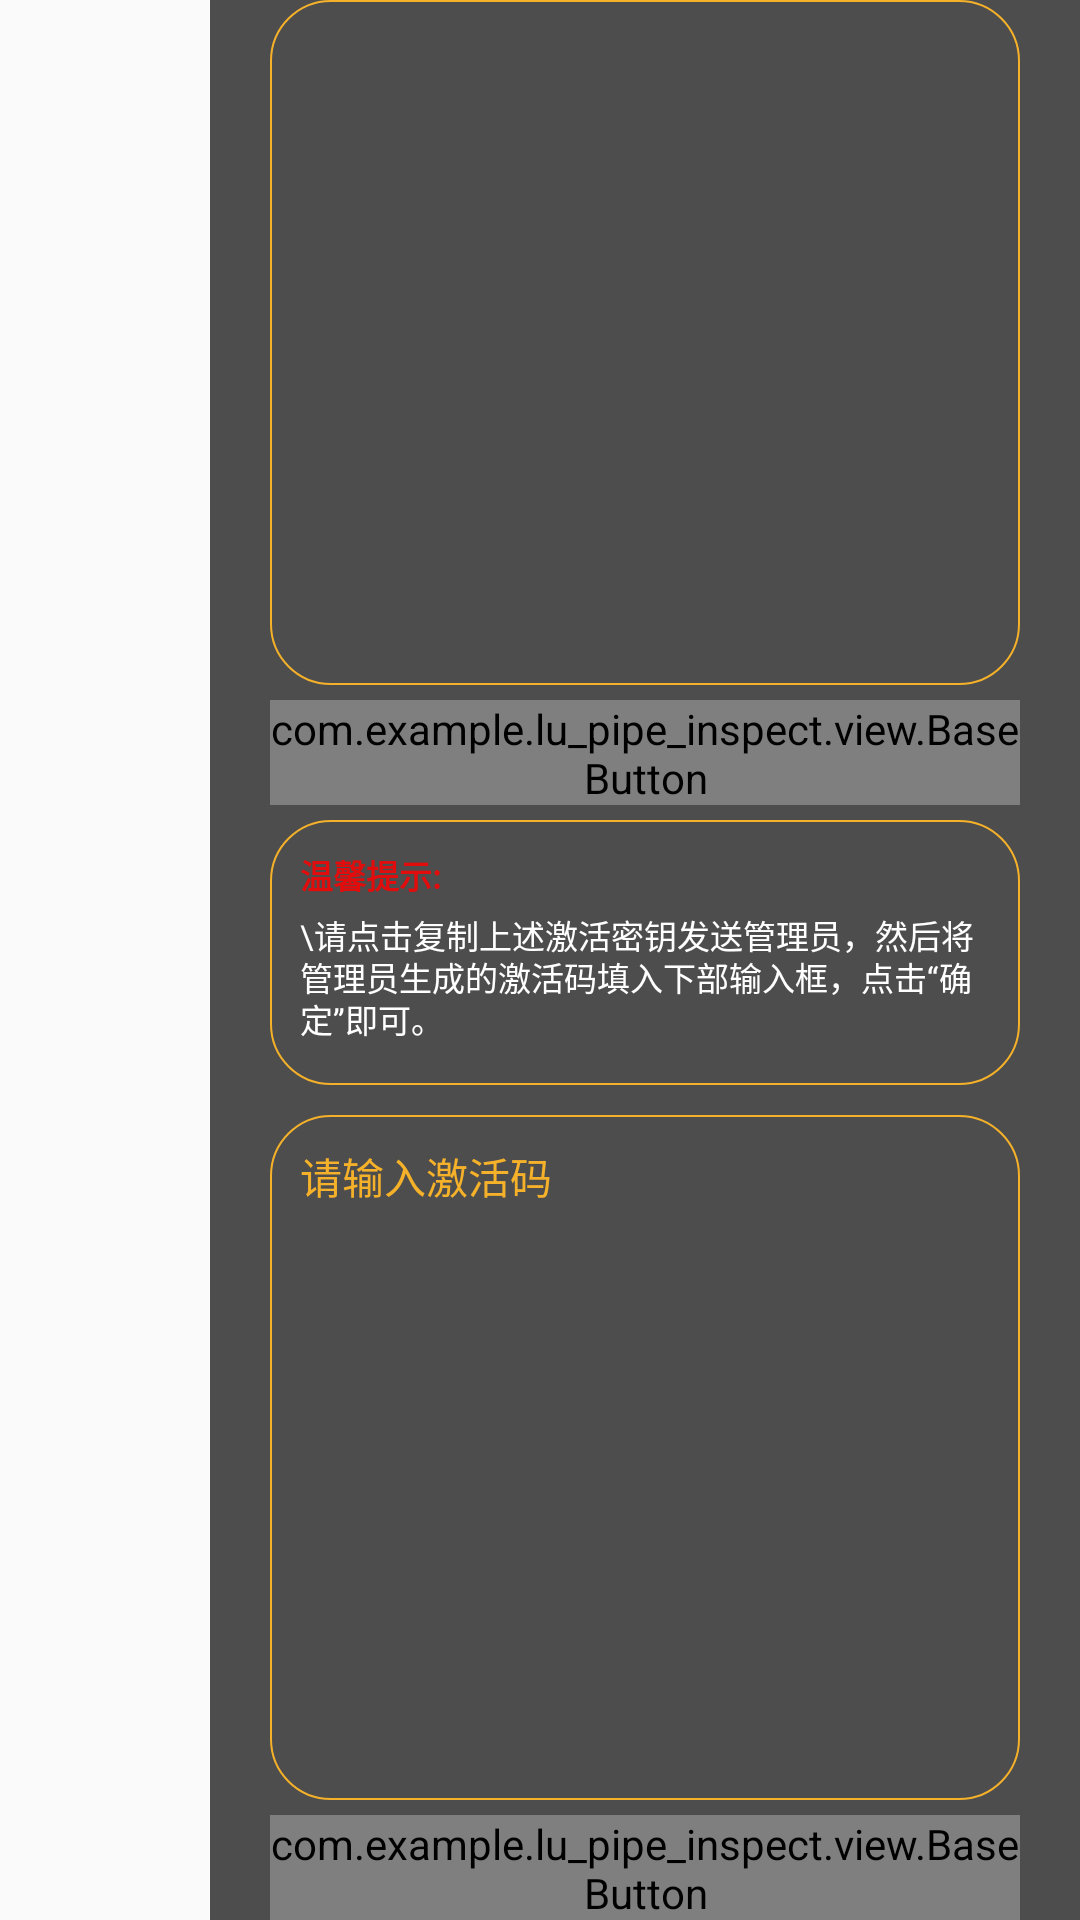

This screen was rendered from an Android layout file. Write that file and the resources it references.
<!-- AndroidManifest.xml: application theme My_Theme -->
<!-- res/layout/activity_code.xml -->
<?xml version="1.0" encoding="utf-8"?>
<RelativeLayout xmlns:android="http://schemas.android.com/apk/res/android"
        xmlns:app="http://schemas.android.com/apk/res-auto"
        xmlns:tools="http://schemas.android.com/tools"
        android:layout_width="match_parent"
        android:layout_height="match_parent"
        android:background="@drawable/ic_comp"
        tools:context=".activity.ActivityCode">
    <LinearLayout
            android:layout_width="290dp"
            android:layout_height="match_parent"
            android:layout_alignParentRight="true"
            android:background="#b0000000"
            android:orientation="vertical">


        <TextView
                android:id="@+id/tvCode"
                android:layout_width="250dp"
                android:layout_height="0dp"
                android:layout_gravity="center_horizontal"
                android:layout_centerInParent="true"
                android:layout_weight="1"
                android:padding="5dp"
                android:textColor="@color/theme_color"
                android:textIsSelectable="true"
                android:textSize="14sp"
                android:background="@drawable/linelayout_clearing"/>

        <com.example.lu_pipe_inspect.view.BaseButton
                android:id="@+id/btnCopy"
                android:layout_width="250dp"
                android:layout_height="35dp"
                android:layout_gravity="center"
                android:text="@string/copy"
                android:gravity="center"
                android:background="@drawable/button_select"
                android:textColor="@android:color/white"
                android:textSize="16sp"
                app:bg_corner="10dp"
                android:layout_marginTop="5dp"
                app:bg_color="@color/none_aert_color"/>

        <LinearLayout
                android:layout_width="250dp"
                android:layout_height="wrap_content"
                android:layout_marginTop="5dp"
                android:orientation="vertical"
                android:layout_gravity="center_horizontal"
                android:background="@drawable/linelayout_clearing"
                android:padding="10dp">

            <TextView
                    android:layout_width="match_parent"
                    android:layout_height="wrap_content"
                    android:text="温馨提示:"
                    android:textColor="@color/red"
                    android:textStyle="bold"
                    android:textSize="11dp"/>

            <TextView
                    android:layout_width="match_parent"
                    android:layout_height="wrap_content"
                    android:lineHeight="11dp"
                    android:paddingTop="4dp"
                    android:paddingBottom="4dp"
                    android:text="\请点击复制上述激活密钥发送管理员，然后将管理员生成的激活码填入下部输入框，点击“确定”即可。"
                    android:textColor="@color/white"
                    android:textSize="11dp" />
        </LinearLayout>

        <EditText
                android:id="@+id/etCode"
                android:layout_width="250dp"
                android:layout_height="0dp"
                android:layout_gravity="center_horizontal"
                android:layout_marginTop="10dp"
                android:layout_weight="1"
                android:background="@drawable/linelayout_clearing"
                android:gravity="top|left"
                android:padding="10dp"
                android:hint="@string/please_write_code"
                android:textColorHint="@color/theme_color"
                android:textColor="@color/theme_color"
                android:textSize="14sp" />

        <com.example.lu_pipe_inspect.view.BaseButton
                android:id="@+id/btnSend"
                android:layout_width="250dp"
                android:layout_height="35dp"
                android:layout_gravity="center"
                android:text="@string/send_code"
                android:gravity="center"
                android:background="@drawable/button_select"
                android:textColor="@android:color/white"
                android:textSize="16sp"
                app:bg_corner="10dp"
                android:layout_marginTop="5dp"
                app:bg_color="@color/none_aert_color"/>

    </LinearLayout>


</RelativeLayout>
<!-- resources referenced by this layout -->
<resources>
  <color name="none_aert_color">#a0000000</color>
  <color name="red">#E20C0C</color>
  <color name="theme_color">#F5B12A</color>
  <color name="white">#FFFFFF</color>
  <!-- drawable button_select (drawable) -->
  <?xml version="1.0" encoding="utf-8"?>
  <selector xmlns:android="http://schemas.android.com/apk/res/android">
      <item android:drawable="@color/none_color" android:state_pressed="false"></item>
      <item android:drawable="@color/red" android:state_pressed="true"></item>
      <corners android:radius="8dp" />
  </selector>
  <!-- drawable linelayout_clearing (drawable) -->
  <?xml version="1.0" encoding="utf-8"?>
  <shape xmlns:android="http://schemas.android.com/apk/res/android">
      <stroke android:width="2px" android:color="@color/theme_color" />
      <solid android:color="#00000000" />
      <corners android:radius="20dp" />
  </shape>
  <string name="copy">复制</string>
  <string name="please_write_code">请输入激活码</string>
  <string name="send_code">确定</string>
  <style name="My_Theme" parent="Theme.AppCompat.Light.NoActionBar" />
  <color name="none_color">#00000000</color>
</resources>
